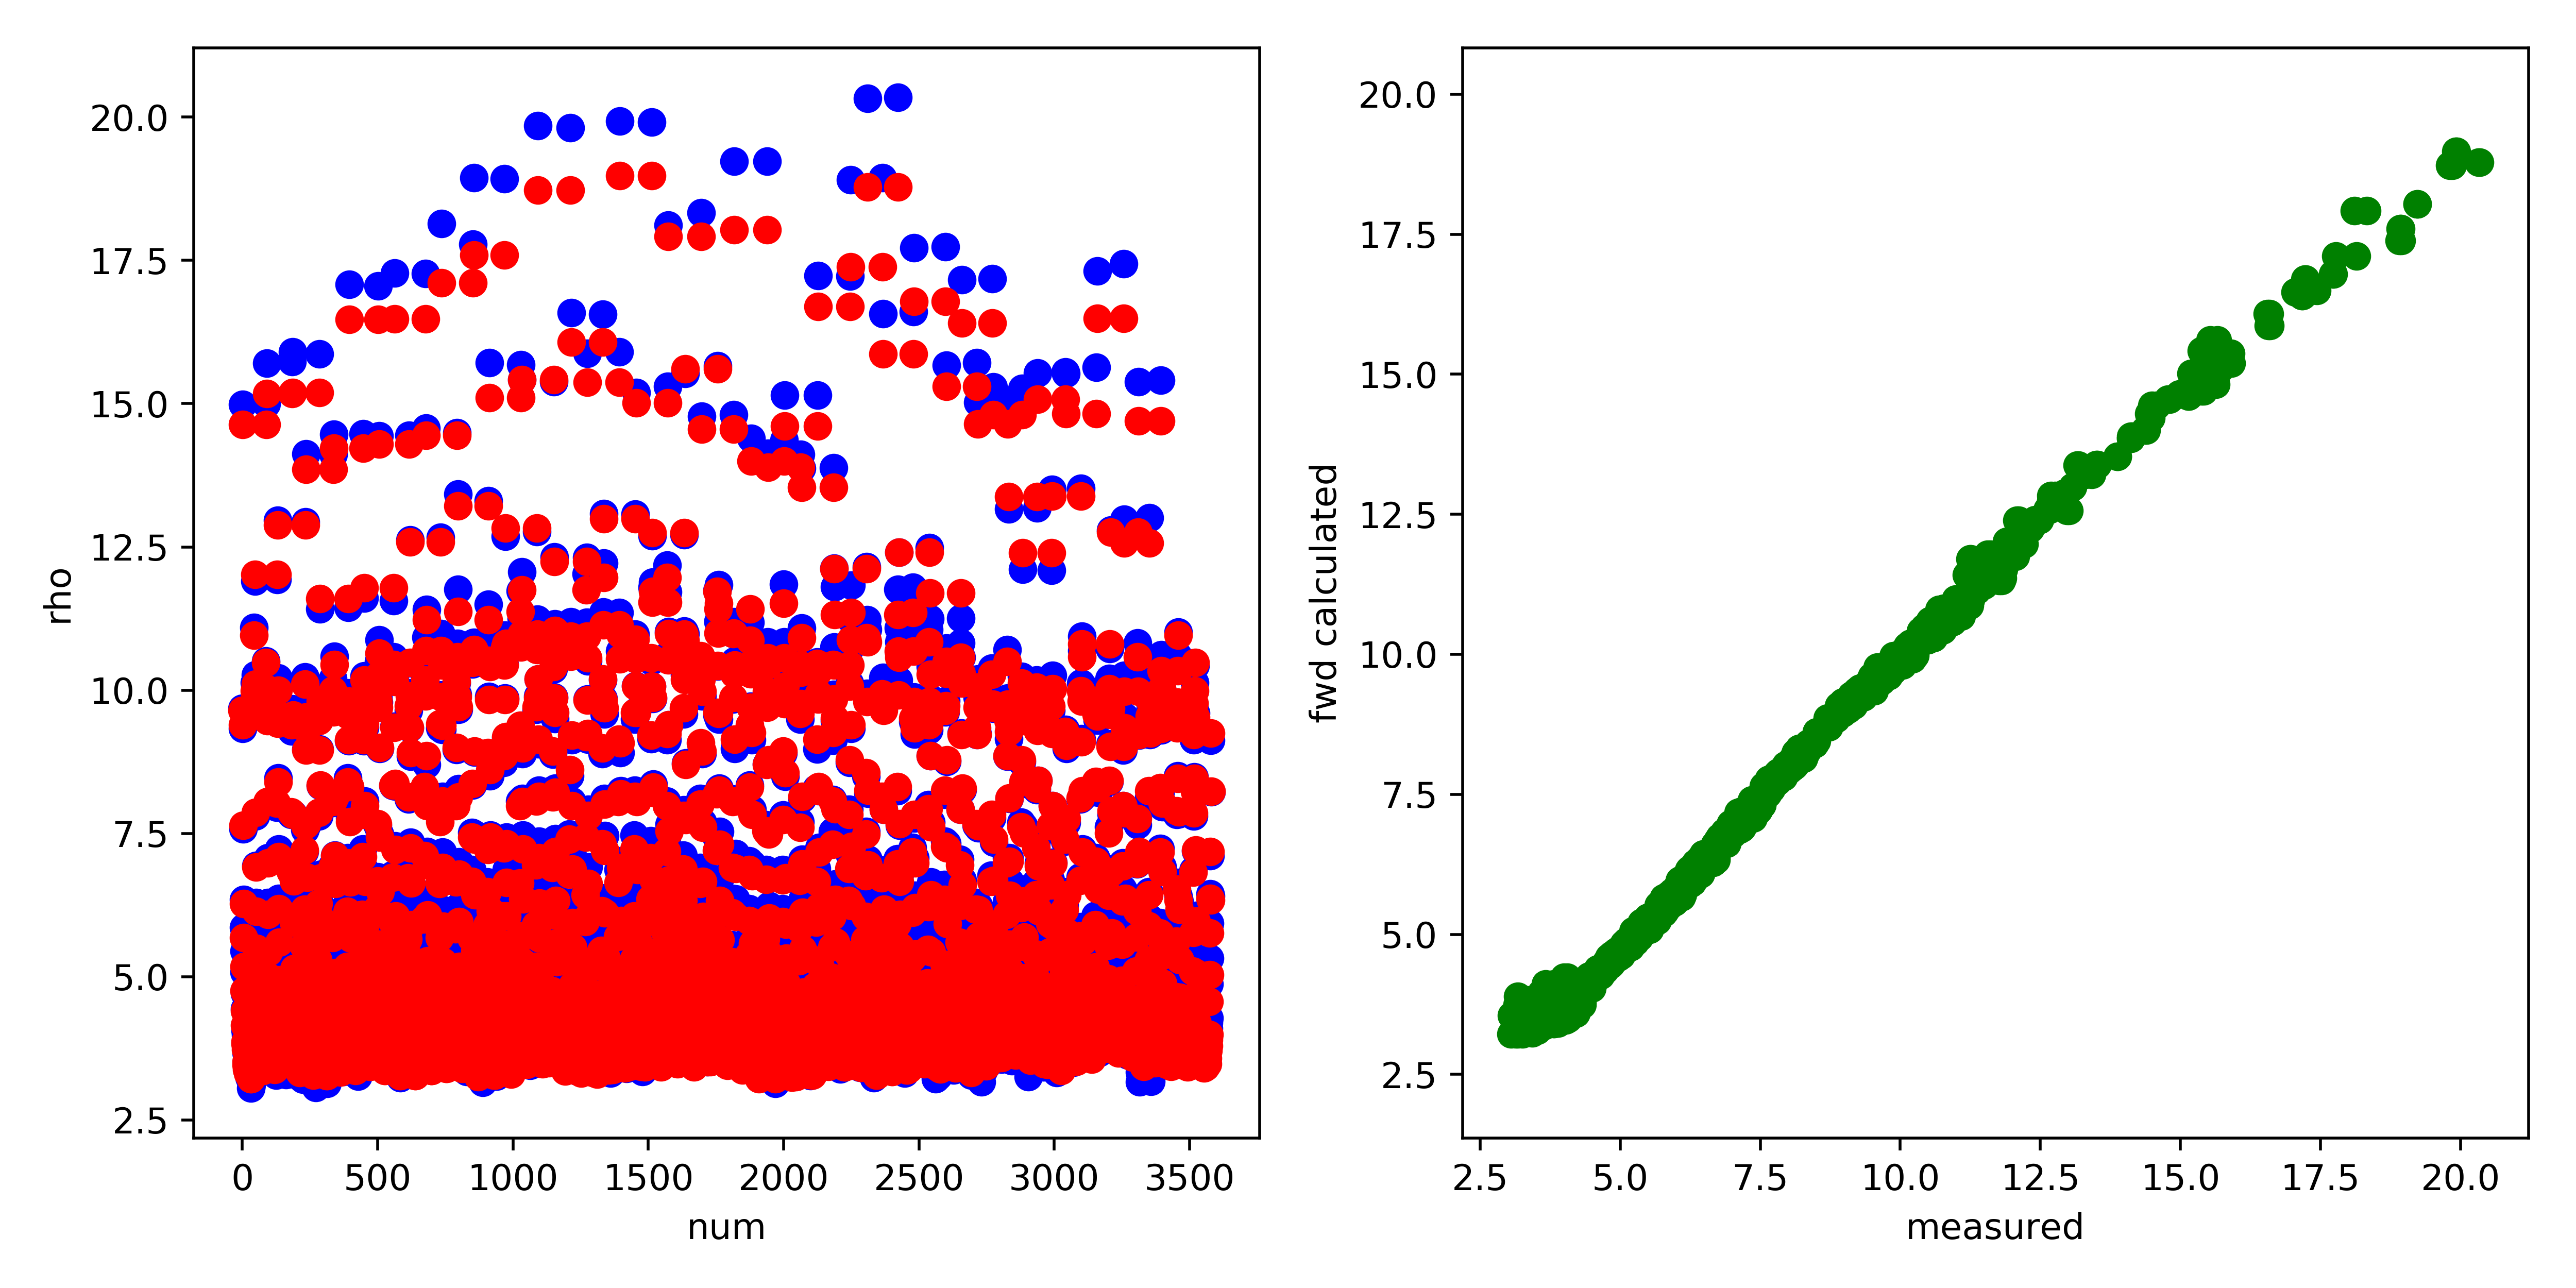

The table this chart was drawn from, first rows:
, fwd, measured, misfit, abs_misfit, percent_misfit
0, 9.647, 9.683, -0.03576, 0.03576, 0.003693
1, 14.64, 14.99, -0.3453, 0.3453, 0.02304
2, 9.391, 9.329, 0.06147, 0.06147, 0.006589
3, 7.643, 7.575, 0.06742, 0.06742, 0.0089
4, 6.275, 6.35, -0.07551, 0.07551, 0.01189
5, 5.679, 5.859, -0.1801, 0.1801, 0.03074
6, 5.177, 5.447, -0.2701, 0.2701, 0.04959
7, 4.757, 5.076, -0.3188, 0.3188, 0.0628
8, 4.406, 4.706, -0.3004, 0.3004, 0.06383
9, 4.155, 4.438, -0.2827, 0.2827, 0.06371
10, 3.861, 4.107, -0.2454, 0.2454, 0.05975
11, 3.827, 4.067, -0.2399, 0.2399, 0.05899
12, 3.856, 4.109, -0.2525, 0.2525, 0.06146
13, 3.731, 3.981, -0.2497, 0.2497, 0.06272
14, 3.512, 3.729, -0.2171, 0.2171, 0.05822
15, 3.46, 3.678, -0.2182, 0.2182, 0.05932
16, 3.376, 3.544, -0.1683, 0.1683, 0.04747
17, 3.512, 3.638, -0.1267, 0.1267, 0.03482
18, 3.51, 3.652, -0.1418, 0.1418, 0.03882
19, 3.499, 3.696, -0.1973, 0.1973, 0.05338
20, 3.353, 3.525, -0.1725, 0.1725, 0.04893
21, 3.313, 3.508, -0.1948, 0.1948, 0.05552
22, 3.298, 3.476, -0.1779, 0.1779, 0.05119
23, 3.381, 3.626, -0.2448, 0.2448, 0.06751
24, 3.432, 3.452, -0.02042, 0.02042, 0.005915
25, 3.422, 3.489, -0.0669, 0.0669, 0.01917
26, 3.424, 3.239, 0.1855, 0.1855, 0.05728
27, 3.482, 3.514, -0.03139, 0.03139, 0.008935
28, 3.425, 3.528, -0.1025, 0.1025, 0.02906
29, 3.513, 3.926, -0.4133, 0.4133, 0.1053
30, 3.367, 3.546, -0.1783, 0.1783, 0.0503
31, 3.217, 3.173, 0.04363, 0.04363, 0.01375
32, 3.22, 3.052, 0.1687, 0.1687, 0.05527
33, 3.24, 3.106, 0.1339, 0.1339, 0.04312
34, 3.289, 3.478, -0.1888, 0.1888, 0.05428
35, 3.456, 3.514, -0.05767, 0.05767, 0.01641
36, 3.445, 3.922, -0.4776, 0.4776, 0.1218
37, 3.451, 3.775, -0.3241, 0.3241, 0.08584
38, 3.471, 3.431, 0.03965, 0.03965, 0.01155
39, 3.51, 3.269, 0.2412, 0.2412, 0.07379
40, 3.638, 3.648, -0.01016, 0.01016, 0.002784
41, 3.439, 3.899, -0.4598, 0.4598, 0.1179
42, 3.632, 3.387, 0.2445, 0.2445, 0.07217
43, 10.96, 11.09, -0.1319, 0.1319, 0.01189
44, 9.991, 10.13, -0.1397, 0.1397, 0.01379
45, 9.647, 9.64, 0.00774, 0.00774, 0.000803
46, 9.854, 9.963, -0.1083, 0.1083, 0.01087
47, 12.02, 11.9, 0.1128, 0.1128, 0.009474
48, 10.11, 10.27, -0.1611, 0.1611, 0.01569
49, 7.863, 7.804, 0.05845, 0.05845, 0.00749
50, 6.914, 6.941, -0.02654, 0.02654, 0.003823
51, 6.139, 6.294, -0.1548, 0.1548, 0.02459
52, 5.496, 5.734, -0.2377, 0.2377, 0.04145
53, 4.997, 5.252, -0.2548, 0.2548, 0.04851
54, 4.652, 4.916, -0.2636, 0.2636, 0.05362
55, 4.257, 4.501, -0.2441, 0.2441, 0.05423
56, 4.173, 4.411, -0.2377, 0.2377, 0.05388
57, 4.177, 4.439, -0.2611, 0.2611, 0.05884
58, 4.012, 4.233, -0.2219, 0.2219, 0.05241
59, 3.754, 3.956, -0.2017, 0.2017, 0.05099
... 3,521 more rows
